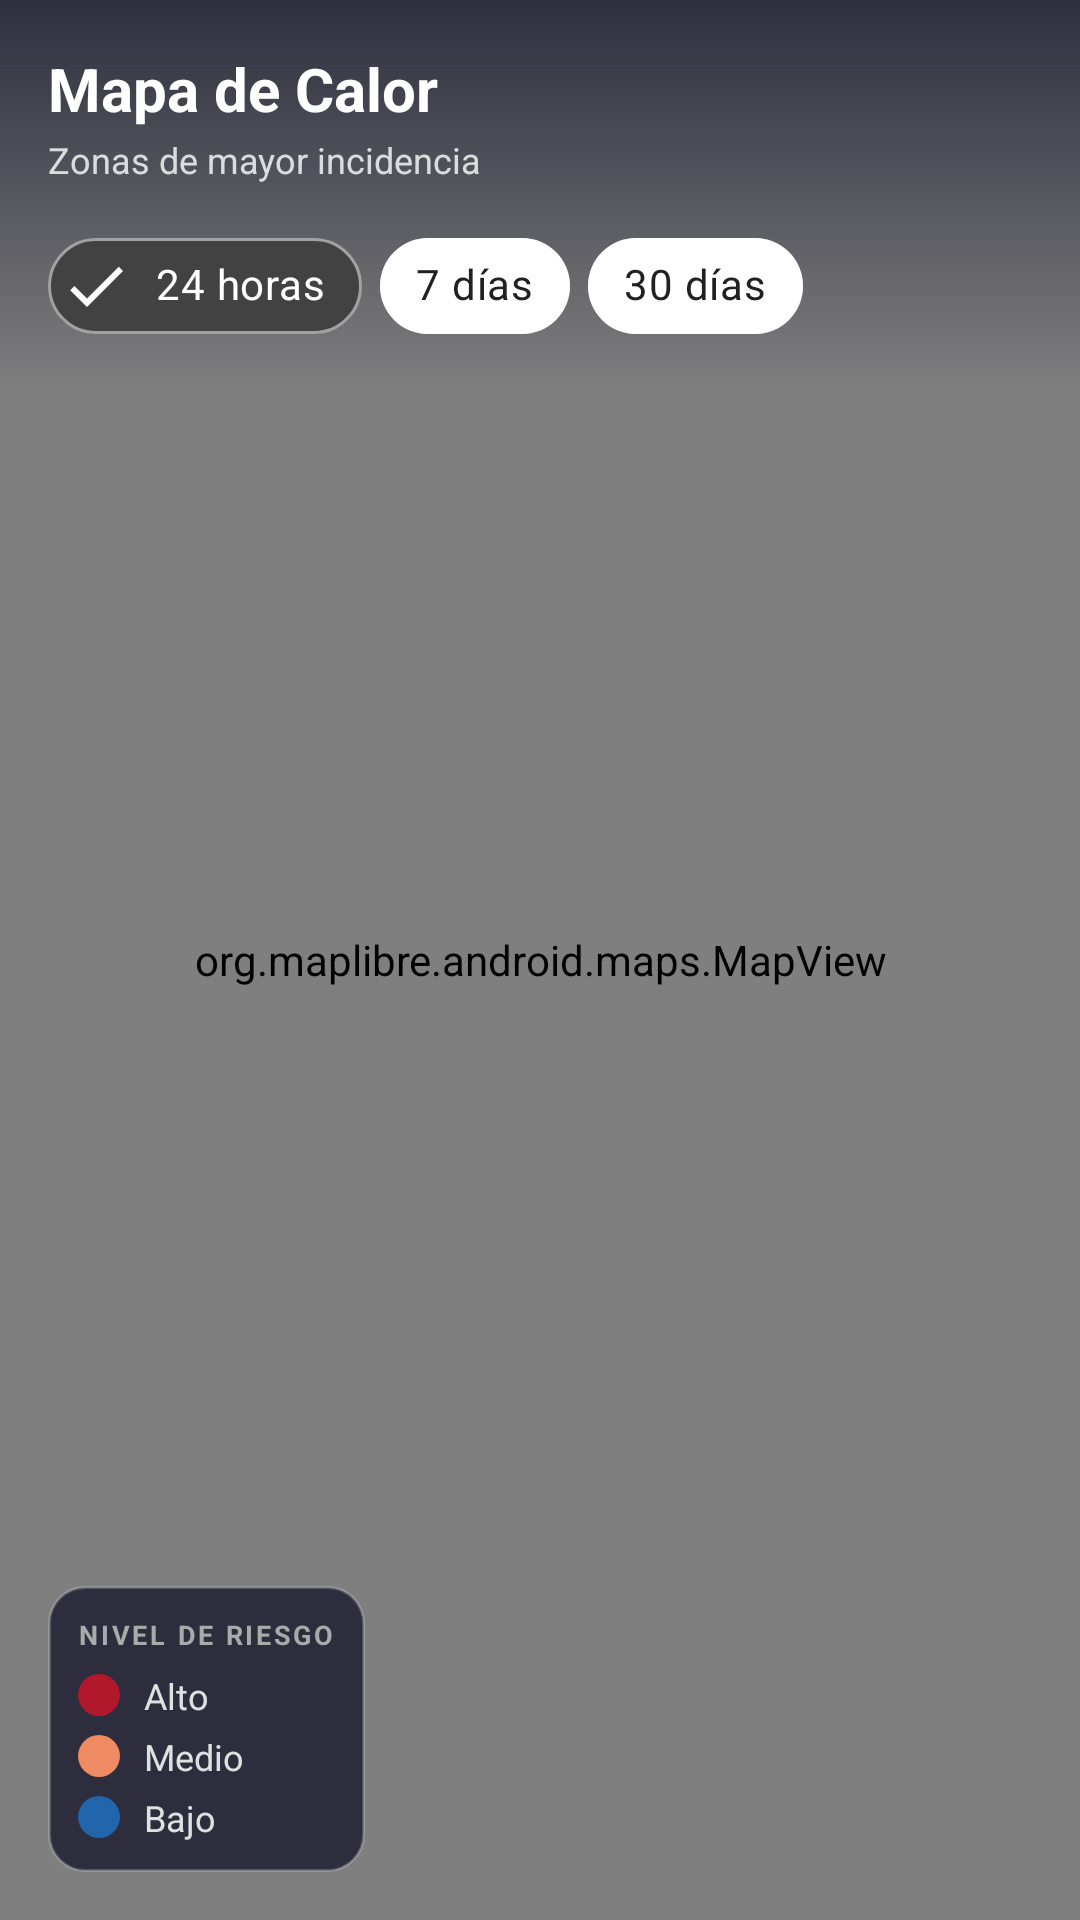

Produce the Android XML layout that renders to this screen, including the resource entries it uses.
<!-- AndroidManifest.xml: application theme Theme.AlertaSegura -->
<!-- res/layout/fragment_map.xml -->
<?xml version="1.0" encoding="utf-8"?>
<FrameLayout
    xmlns:android="http://schemas.android.com/apk/res/android"
    xmlns:app="http://schemas.android.com/apk/res-auto"
    android:layout_width="match_parent"
    android:layout_height="match_parent">

    
    <org.maplibre.android.maps.MapView
        android:id="@+id/mapView"
        android:layout_width="match_parent"
        android:layout_height="match_parent"/>

    
    <LinearLayout
        android:layout_width="match_parent"
        android:layout_height="wrap_content"
        android:orientation="vertical"
        android:layout_gravity="top"
        android:paddingTop="16dp"
        android:paddingStart="16dp"
        android:paddingEnd="16dp"
        android:paddingBottom="12dp"
        android:background="@drawable/bg_map_header">

        <TextView
            android:id="@+id/tvTitle"
            android:layout_width="wrap_content"
            android:layout_height="wrap_content"
            android:text="Mapa de Calor"
            android:textSize="20sp"
            android:textStyle="bold"
            android:textColor="#FFFFFF"/>

        <TextView
            android:id="@+id/tvSubtitle"
            android:layout_width="wrap_content"
            android:layout_height="wrap_content"
            android:text="Zonas de mayor incidencia"
            android:textSize="12sp"
            android:textColor="#CCFFFFFF"
            android:layout_marginTop="2dp"/>

        <com.google.android.material.chip.ChipGroup
            android:id="@+id/chipGroupPeriod"
            android:layout_width="wrap_content"
            android:layout_height="wrap_content"
            android:layout_marginTop="10dp"
            app:singleSelection="true"
            app:chipSpacingHorizontal="6dp">

            <com.google.android.material.chip.Chip
                android:id="@+id/chip24h"
                android:layout_width="wrap_content"
                android:layout_height="wrap_content"
                android:text="24 horas"
                android:textColor="@color/chip_text_color"
                android:checked="true"
                style="@style/Widget.MaterialComponents.Chip.Filter"
                app:chipBackgroundColor="@color/chip_bg_color"
                app:chipStrokeColor="#80FFFFFF"
                app:chipStrokeWidth="1dp"
                app:checkedIconTint="#FFFFFF"/>

            <com.google.android.material.chip.Chip
                android:id="@+id/chip7d"
                android:layout_width="wrap_content"
                android:layout_height="wrap_content"
                android:text="7 días"
                android:textColor="@color/chip_text_color"
                style="@style/Widget.MaterialComponents.Chip.Filter"
                app:chipBackgroundColor="@color/chip_bg_color"
                app:chipStrokeColor="#80FFFFFF"
                app:chipStrokeWidth="1dp"/>

            <com.google.android.material.chip.Chip
                android:id="@+id/chip30d"
                android:layout_width="wrap_content"
                android:layout_height="wrap_content"
                android:text="30 días"
                android:textColor="@color/chip_text_color"
                style="@style/Widget.MaterialComponents.Chip.Filter"
                app:chipBackgroundColor="@color/chip_bg_color"
                app:chipStrokeColor="#80FFFFFF"
                app:chipStrokeWidth="1dp"/>

        </com.google.android.material.chip.ChipGroup>

    </LinearLayout>

    
    <LinearLayout
        android:id="@+id/legendCard"
        android:layout_width="wrap_content"
        android:layout_height="wrap_content"
        android:layout_gravity="bottom|start"
        android:layout_margin="16dp"
        android:orientation="vertical"
        android:padding="10dp"
        android:background="@drawable/bg_legend_card"
        android:elevation="4dp">

        <TextView
            android:layout_width="wrap_content"
            android:layout_height="wrap_content"
            android:text="NIVEL DE RIESGO"
            android:textSize="9sp"
            android:textStyle="bold"
            android:textColor="#AAAAAA"
            android:letterSpacing="0.1"
            android:layout_marginBottom="6dp"/>

        
        <LinearLayout
            android:layout_width="wrap_content"
            android:layout_height="wrap_content"
            android:orientation="horizontal"
            android:gravity="center_vertical"
            android:layout_marginBottom="4dp">
            <View
                android:layout_width="14dp"
                android:layout_height="14dp"
                android:background="@drawable/circle_red"
                android:layout_marginEnd="8dp"/>
            <TextView
                android:layout_width="wrap_content"
                android:layout_height="wrap_content"
                android:text="Alto"
                android:textSize="12sp"
                android:textColor="#E0E0E0"/>
        </LinearLayout>

        
        <LinearLayout
            android:layout_width="wrap_content"
            android:layout_height="wrap_content"
            android:orientation="horizontal"
            android:gravity="center_vertical"
            android:layout_marginBottom="4dp">
            <View
                android:layout_width="14dp"
                android:layout_height="14dp"
                android:background="@drawable/circle_orange"
                android:layout_marginEnd="8dp"/>
            <TextView
                android:layout_width="wrap_content"
                android:layout_height="wrap_content"
                android:text="Medio"
                android:textSize="12sp"
                android:textColor="#E0E0E0"/>
        </LinearLayout>

        
        <LinearLayout
            android:layout_width="wrap_content"
            android:layout_height="wrap_content"
            android:orientation="horizontal"
            android:gravity="center_vertical">
            <View
                android:layout_width="14dp"
                android:layout_height="14dp"
                android:background="@drawable/circle_blue"
                android:layout_marginEnd="8dp"/>
            <TextView
                android:layout_width="wrap_content"
                android:layout_height="wrap_content"
                android:text="Bajo"
                android:textSize="12sp"
                android:textColor="#E0E0E0"/>
        </LinearLayout>

    </LinearLayout>

    
    <TextView
        android:id="@+id/tvNoData"
        android:layout_width="wrap_content"
        android:layout_height="wrap_content"
        android:layout_gravity="center"
        android:text="Sin alertas en este período"
        android:textSize="13sp"
        android:textColor="#FFFFFF"
        android:visibility="gone"
        android:paddingHorizontal="16dp"
        android:paddingVertical="8dp"
        android:background="@drawable/bg_no_data"/>

</FrameLayout>
<!-- resources referenced by this layout -->
<resources>
  <!-- drawable bg_legend_card (drawable) -->
  <?xml version="1.0" encoding="utf-8"?>
  <shape xmlns:android="http://schemas.android.com/apk/res/android"
      android:shape="rectangle">
      <solid android:color="#CC1A1A2E"/>
      <corners android:radius="12dp"/>
      <stroke android:width="1dp" android:color="#33FFFFFF"/>
  </shape>
  <!-- drawable bg_map_header (drawable) -->
  <?xml version="1.0" encoding="utf-8"?>
  <shape xmlns:android="http://schemas.android.com/apk/res/android">
      <gradient
          android:startColor="#CC1A1A2E"
          android:endColor="#001A1A2E"
          android:angle="270"/>
  </shape>
  <!-- drawable circle_blue (drawable) -->
  <?xml version="1.0" encoding="utf-8"?>
  <shape xmlns:android="http://schemas.android.com/apk/res/android"
      android:shape="oval">
      <solid android:color="#2166AC"/>
  </shape>
  <!-- drawable circle_orange (drawable) -->
  <?xml version="1.0" encoding="utf-8"?>
  <shape xmlns:android="http://schemas.android.com/apk/res/android"
      android:shape="oval">
      <solid android:color="#EF8A62"/>
  </shape>
  <!-- drawable circle_red (drawable) -->
  <?xml version="1.0" encoding="utf-8"?>
  <shape xmlns:android="http://schemas.android.com/apk/res/android"
      android:shape="oval">
      <solid android:color="#B2182B"/>
  </shape>
  <style name="Theme.AlertaSegura" parent="Base.Theme.AlertaSegura" />
  <style name="Base.Theme.AlertaSegura" parent="Theme.Material3.DayNight.NoActionBar">
          
          
      </style>
</resources>
